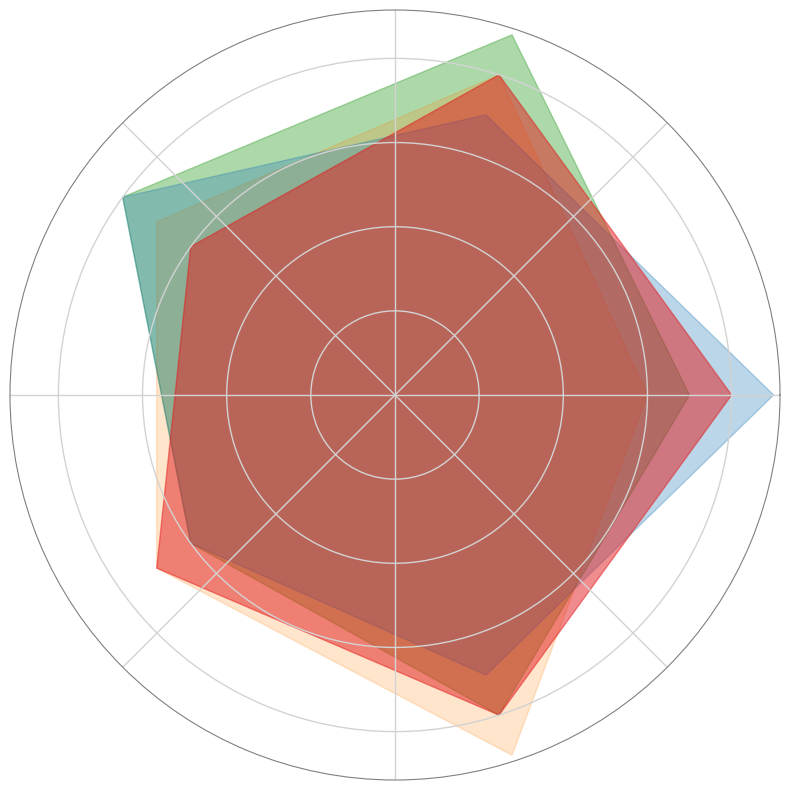

Here is the Python script that generated this plot:
import matplotlib.pyplot as plt
import numpy as np
from math import pi

colonies = ['Colony A', 'Colony B', 'Colony C', 'Colony D']
attributes = ['Physical', 'Mental', 'Social', 'Artistic', 'Relaxation']

data = [
    [7, 9, 8, 6, 8],  # Colony A
    [6, 8, 7, 7, 9],  # Colony B
    [9, 7, 8, 6, 7],  # Colony C
    [8, 8, 6, 7, 8]   # Colony D
]

data = np.array(data)
num_attributes = len(attributes)
angles = np.linspace(0, 2 * pi, num_attributes, endpoint=False).tolist()
angles += angles[:1]

fig, ax = plt.subplots(figsize=(8, 8), subplot_kw=dict(polar=True))

colors = ['#33a02c', '#ff7f00', '#1f78b4', '#e31a1c']
fill_opacities = [0.4, 0.2, 0.3, 0.5]

for i, colony_data in enumerate(data):
    values = colony_data.tolist()
    values += values[:1]
    ax.fill(angles, values, color=colors[i], alpha=fill_opacities[i])

ax.set_yticklabels([])
ax.set_xticklabels([])

ax.grid(color='lightgrey', linestyle='-', linewidth=1)

plt.gca().spines['polar'].set_visible(True)
plt.gca().spines['polar'].set_edgecolor('grey')

plt.tight_layout()
plt.show()
